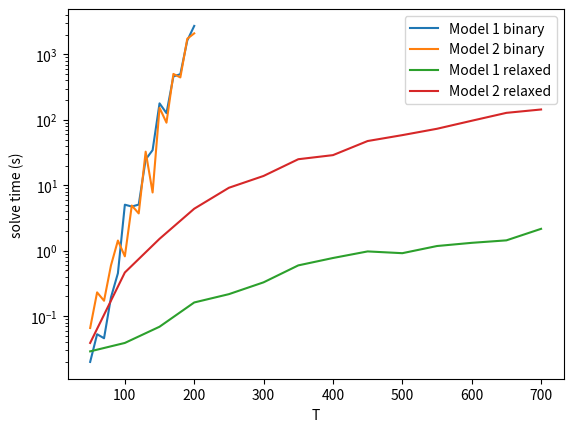

The script that saved this image:
import matplotlib.pyplot as plt

# Solve times for large data
T_int = [50, 60, 70, 80, 90, 100, 110, 120, 130, 140, 150, 160, 170, 180, 190, 200]
times_int_1 = [0.0200, 0.0530, 0.0460, 0.194, 0.453, 5.05, 4.73, 5.07, 24.8, 34.4, 178.5, 126.6, 460.3, 498.3, 1631.4, 2720.5]
times_int_2 = [0.0660, 0.231, 0.172, 0.597, 1.431, 0.821, 4.902, 3.713, 32.608, 7.758, 152.647, 90.437, 502.479, 444.187, 1732.893, 2093.696]

T_relax = [50, 100, 150, 200, 250, 300, 350, 400, 450, 500, 550, 600, 650, 700]
times_relax_1 = [0.0290, 0.039, 0.069, 0.162, 0.217, 0.329, 0.597, 0.774, 0.976, 0.917, 1.18, 1.32, 1.44, 2.16]
times_relax_2 = [0.039, 0.465, 1.520, 4.382, 9.160, 13.886, 25.0, 28.872, 47.428, 58.362, 73.008, 96.767, 127.777, 143.861]

plt.figure()
plt.plot(T_int, times_int_1, label='Model 1 binary')
plt.plot(T_int, times_int_2, label='Model 2 binary')
plt.plot(T_relax, times_relax_1, label='Model 1 relaxed')
plt.plot(T_relax, times_relax_2, label='Model 2 relaxed')
plt.yscale('log')
plt.xlabel('T')
plt.ylabel('solve time (s)')
plt.legend()
plt.show()

